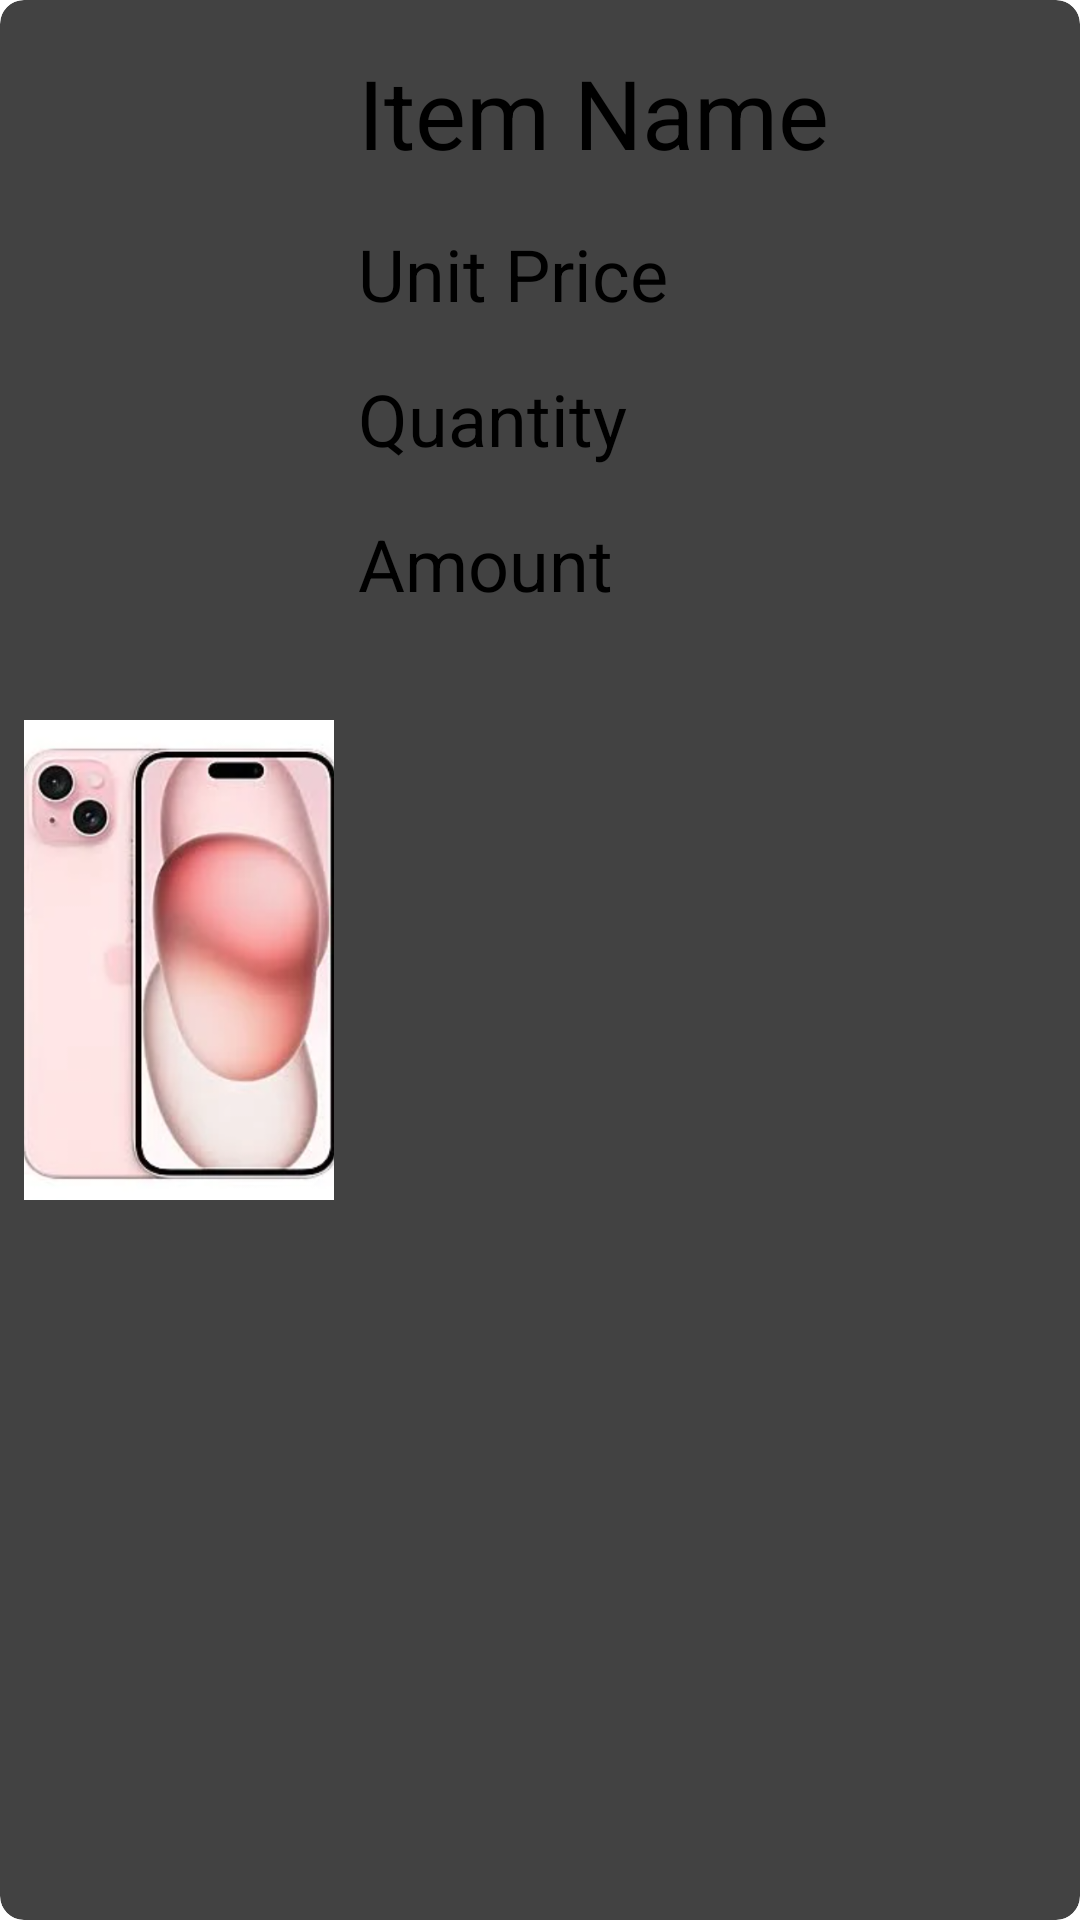

Here is an Android app screen rendered from its layout file. Give the layout XML and the strings, colors and styles it references.
<!-- AndroidManifest.xml: application theme Theme.FinalProject1 -->
<!-- res/layout/checkout_items.xml -->
<?xml version="1.0" encoding="utf-8"?>
<androidx.cardview.widget.CardView xmlns:android="http://schemas.android.com/apk/res/android"
    xmlns:app="http://schemas.android.com/apk/res-auto"
    android:layout_width="match_parent"
    android:layout_height="wrap_content"
    app:cardElevation="@dimen/_10dp"
    android:layout_marginTop="@dimen/_12dp"
    app:cardCornerRadius="@dimen/_8dp">

    <androidx.constraintlayout.widget.ConstraintLayout
        android:layout_width="match_parent"
        android:layout_height="match_parent"
        android:padding="@dimen/_8dp">

        <androidx.constraintlayout.widget.Guideline
            android:id="@+id/vertical_guideline"
            android:layout_width="wrap_content"
            android:layout_height="match_parent"
            android:orientation="vertical"
            app:layout_constraintGuide_percent="0.30" />

        <ImageView
            android:id="@+id/imageView"
            android:layout_width="0dp"
            android:layout_height="0dp"
            android:src="@drawable/img_4"
            app:layout_constraintStart_toStartOf="parent"
            app:layout_constraintEnd_toStartOf="@id/vertical_guideline"
            app:layout_constraintTop_toTopOf="parent"
            app:layout_constraintBottom_toBottomOf="parent" />

        <androidx.appcompat.widget.AppCompatTextView
            android:id="@+id/tvItemName"
            android:layout_width="wrap_content"
            android:layout_height="wrap_content"
            android:text="@string/item_name"
            android:textSize="@dimen/_32sp"
            app:layout_constraintStart_toEndOf="@id/vertical_guideline"
            app:layout_constraintTop_toTopOf="parent"
            android:padding="@dimen/_8dp"/>

        <androidx.appcompat.widget.AppCompatTextView
            android:id="@+id/tvItemUnitPrice"
            android:layout_width="wrap_content"
            android:layout_height="wrap_content"
            android:text="@string/unit_price"
            android:textSize="@dimen/_24sp"
            app:layout_constraintStart_toEndOf="@id/vertical_guideline"
            app:layout_constraintTop_toBottomOf="@id/tvItemName"
            android:padding="@dimen/_8dp"/>

        <androidx.appcompat.widget.AppCompatTextView
            android:id="@+id/tvItemQuantity"
            android:layout_width="wrap_content"
            android:layout_height="wrap_content"
            android:text="@string/quantity"
            android:textSize="@dimen/_24sp"
            app:layout_constraintStart_toEndOf="@id/vertical_guideline"
            app:layout_constraintTop_toBottomOf="@id/tvItemUnitPrice"
            android:padding="@dimen/_8dp"/>

        <androidx.appcompat.widget.AppCompatTextView
            android:id="@+id/tvItemAmount"
            android:layout_width="wrap_content"
            android:layout_height="wrap_content"
            android:text="@string/amount"
            android:textSize="@dimen/_24sp"
            app:layout_constraintStart_toEndOf="@id/vertical_guideline"
            app:layout_constraintTop_toBottomOf="@id/tvItemQuantity"
            android:padding="@dimen/_8dp"/>

    </androidx.constraintlayout.widget.ConstraintLayout>
</androidx.cardview.widget.CardView>
<!-- resources referenced by this layout -->
<resources>
  <dimen name="_10dp">10dp</dimen>
  <dimen name="_12dp">12dp</dimen>
  <dimen name="_24sp">24sp</dimen>
  <dimen name="_32sp">32sp</dimen>
  <dimen name="_8dp">8dp</dimen>
  <!-- drawable img_4: png bitmap (drawable, 266921 bytes) -->
  <string name="amount">Amount</string>
  <string name="item_name">Item Name</string>
  <string name="quantity">Quantity</string>
  <string name="unit_price">Unit Price</string>
</resources>
